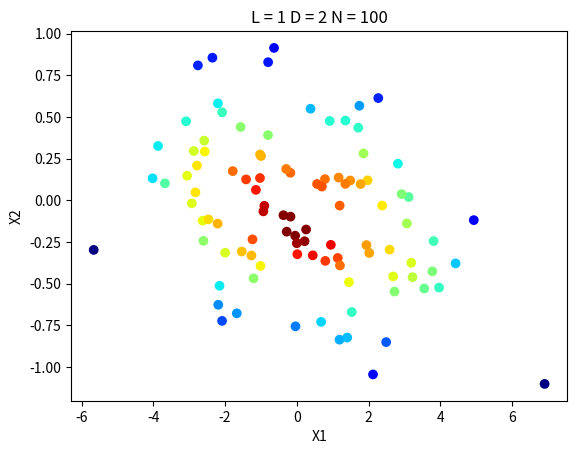
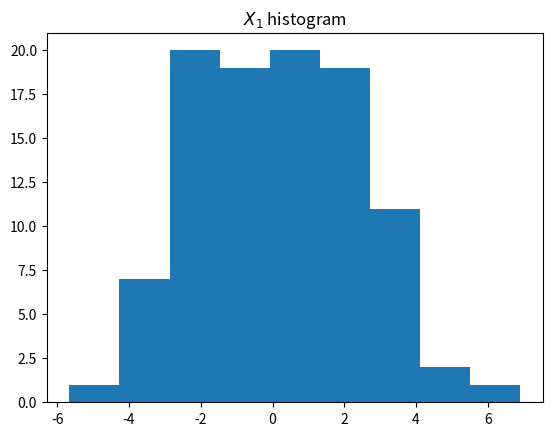
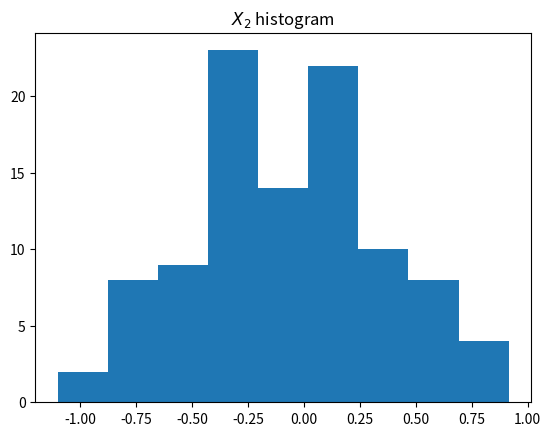

The script that saved these images, in order:
#!/usr/bin/env python
# -*- coding: utf-8 -*-

"""Generates and Analyzes Training Data
    PART 1: GENERATION
    
    We generate N Gaussian vectors of dimension D whose mean vector is zero,
    and covariance matrix is A * A.T + Σz, where Σz is a diagonal matrix
    whose diagonal entries are σ(z,i)².

    The Gaussian vectors are created from the formula X = A*Y+Z.
        - X is the Gaussian Vector (size D,1) to be generated
        
        - A is the matrix (size D,L) generated with each value independently
            following N(0,1). This matrix will remain constant throughout the
            entire generation of the X vectors.
            
        - Y is the column vector (Size L,1) generated with each value
            independently following N(0,1). The Y vector will be regenerated
            each time we want to generate a new X vector.
            
        - Z is the column vector (Size D,1) generated with each value
            independently following N(0,σ(z,i)²). Each value of σ(z,i)² itself
            independently folows N(0,1). The values of σ(z,i)² will remain
            constant throughout the entire generation of the X vectors. The
            Z vector will be regenerated each time we want to generate a new
            X vector.
    Notes:
        - L << D: The latent vector size should be much smaller than the size
            of the explicit vector size.
"""

# Import necessary modules
from random import seed

import numpy as np
import math

import matplotlib.pyplot as plt
from matplotlib.colors import Normalize
from matplotlib import cm
from mpl_toolkits.mplot3d import Axes3D

from scipy.stats import gaussian_kde as kde


def generateIndependentFollowing(mean, variance, rows, columns):
    """
    Returns a numpy array following the Gaussian N(mean, variance)
    :param mean: mean of the Guassian to be sampled from
    :param variance: variance of the Gaussian to be sampled from
    :param rows: number of rows
    :param columns: number of columns
    :return numpy array
    """
    return math.sqrt(abs(variance)) * np.random.randn(rows, columns) + mean


def generateZ(sigmaVec):
    """
    Returns D entries of D independent Gaussian following a normal distribution
    mean = 0 and whose standard deviation is a parameter.
    :param sigmaVec: Standard deviations following Gaussian N(0,1)
    :return: numpy array
    """
    Z = abs(sigmaVec) * np.random.randn(sigmaVec.shape[0], 1)
    return Z


def generateA(row, column):
    """
    Returns a vector of size D x L following the Gaussian N(0,1)
    :param row: Number of rows (D)
    :param column: Number of columns (L)
    :return: numpy array
    """
    return generateIndependentFollowing(mean=0, variance=1, rows=row, columns=column)


def generateY(size):
    """
    Returns a vector of size L following Gaussian N(0,1)
    :param size: Number of rows (L)
    :return: numpy array
    """
    return generateIndependentFollowing(mean=0, variance=1, rows=size, columns=1)


def generateSigma(size):
    """
    Returns a vector of standard deviations following Gaussian N(0,1)
    :param size: Size of the sigma vector to be generated
    :return: numpy array
    """
    return generateIndependentFollowing(mean=0, variance=1, rows=size, columns=1)


def plotDensity2D(coordinates, L):
    """
    Plots a 2D density plot
    :param coordinates: 2D numpy array
    :param L: Size of latent vector
    :return: None
    """
    plt.figure(-1)
    plt.xlabel("X1")
    plt.ylabel("X2")
    densobj = kde(coordinates)

    def makeColors(vals):
        norm = Normalize( vmin=vals.min(), vmax=vals.max() )
        return [cm.ScalarMappable( norm=norm, cmap='jet').to_rgba(val) for val in vals]

    colors = makeColors(densobj.evaluate(coordinates))
    title = "L = " + str(L) + " D = " + str(coordinates.shape[0]) + " N = " + str(coordinates.shape[1])
    
    plt.scatter(coordinates[0], coordinates[1], color=colors)
    plt.title(title)
    plt.show(block=False)
    
    print("Average X1-value: ", np.mean(coordinates[0]))
    print("Average X2-value: ", np.mean(coordinates[1]))


def plotDensity3D(coordinates):
    """
    Plots a 3D density plot
    :param coordinates: 3D numpy array
    :return: None
    """
    fig = plt.figure(-1)
    ax = fig.add_subplot(111, projection='3d')
    ax.scatter(coordinates[0], coordinates[1], coordinates[2])
    ax.set_xlabel('$X_1$')
    ax.set_ylabel('$X_2$')
    ax.set_zlabel('$X_3$')
    plt.show(block=False)


def generateCovarianceMatrix(A, Sigma):
    """
    Generates a covariance matrix using formula A * A.T + Sigma_Z, with Sigma_Z
    being a diagonal matrix with the genrated Sigma values squared.
    :param A: Matrix to generate covariance from
    :param Sigma: Vector of standard deviations
    :return: Numpy array
    """
    co_Z = np.diag(np.ndarray.flatten(np.square(Sigma)))
    return np.dot(A, np.transpose(A)) + co_Z


def plotHistograms(realizations):
    counter = 1
    for variable in realizations:
        plt.figure(counter)
        _ = plt.hist(variable, bins='auto')
        title = "$X_{var:d}$ histogram"
        plt.title(title.format(var=counter))
        plt.show(block=False)
        counter += 1


def main():
    # Seed all values to zero
    seed(100)
    np.random.seed(100)

    # Number of dimensions
    D = 2
    L = 1
    N = 100

    Sigma = generateSigma(D)
    print(Sigma)
    # print(np.mean(Sigma))

    A = generateA(D, L)
    print(np.mean(A))

    xList = []

    covMatrix = generateCovarianceMatrix(A, Sigma)
    print(covMatrix)
    # Come up with estimate of covariance matrix and mean

    xListp = []

    meanVec = np.zeros(shape=(D,))
        
    # Generate for each n value
    for n in range(N):
        Z = generateZ(Sigma)
        Y = generateY(L)
        X = np.dot(A, Y) + Z
        xList.append(X)
        arrGen = np.random.multivariate_normal(mean=meanVec, cov=covMatrix)
        xListp.append(arrGen)

    if D != 2:
        xListpM = np.squeeze(np.array(xListp)).T
        print("Shape:\n", xListpM.shape)

        plotDensity2D(xListpM, L)
        plotHistograms(xListpM)

#    eigVals, eigVecs = np.linalg.eig(out)
#    print("Eigenvalues \n", eigVals)
#    print("Eigenvectors \n", eigVecs)
#    cos , -sin
#    sin, cos

#    vector = eigVecs[1]
#    theta = math.atan(vector[0]/vector[1])
#    print(theta)

    if D == 2:
        # Reshape xList to form a 2D matrix
        xMatrix = np.squeeze(np.array(xList)).T
        print(xMatrix.shape)

        """Alternatives:    
        np.squeeze(np.stack(xList, axis=1))
        np.squeeze(np.stack(xList)).T
        """

        # Plot density
        plotDensity2D(xMatrix, L)

        # Plot histogram
        plotHistograms(xMatrix)


if __name__ == '__main__':
    main()
